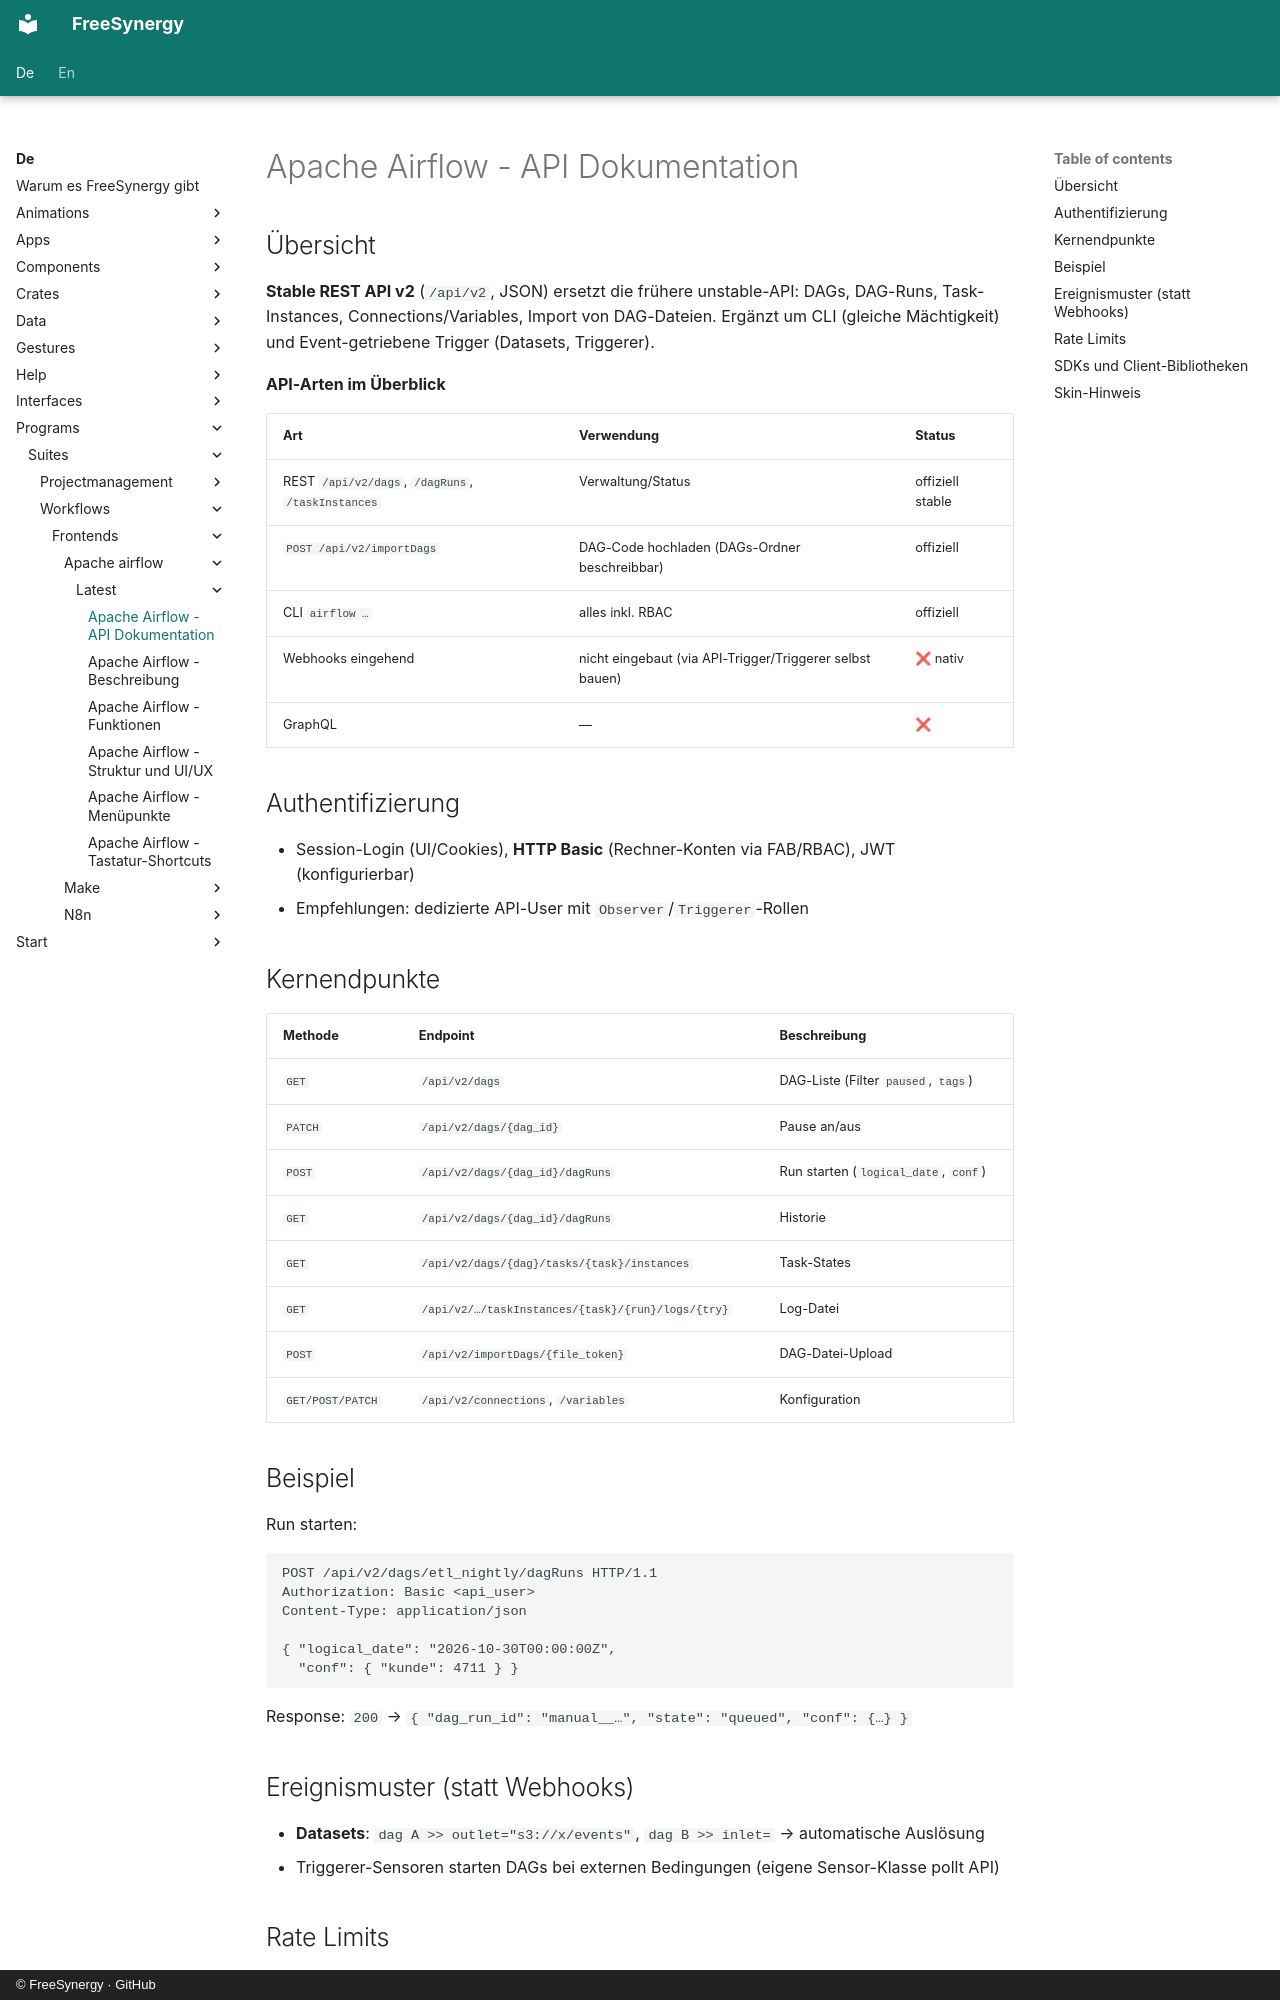

repository: FreeSynergy/fs-documentation · page: de/programs/suites/workflows/frontends/apache-airflow/latest/api/index.html · generator: mkdocs · copyright: © FreeSynergy · GitHub

# Apache Airflow - API Dokumentation

## Übersicht

**Stable REST API v2** (`/api/v2`, JSON) ersetzt die frühere unstable-API: DAGs, DAG-Runs, Task-Instances, Connections/Variables, Import von DAG-Dateien. Ergänzt um CLI (gleiche Mächtigkeit) und Event-getriebene Trigger (Datasets, Triggerer).

**API-Arten im Überblick**

| Art | Verwendung | Status |
|-----|------------|--------|
| REST `/api/v2/dags`, `/dagRuns`, `/taskInstances` | Verwaltung/Status | offiziell stable |
| `POST /api/v2/importDags` | DAG-Code hochladen (DAGs-Ordner beschreibbar) | offiziell |
| CLI `airflow …` | alles inkl. RBAC | offiziell |
| Webhooks eingehend | nicht eingebaut (via API-Trigger/Triggerer selbst bauen) | ❌ nativ |
| GraphQL | — | ❌ |

## Authentifizierung

- Session-Login (UI/Cookies), **HTTP Basic** (Rechner-Konten via FAB/RBAC), JWT (konfigurierbar)
- Empfehlungen: dedizierte API-User mit `Observer`/`Triggerer`-Rollen

## Kernendpunkte

| Methode | Endpoint | Beschreibung |
|---------|----------|--------------|
| `GET` | `/api/v2/dags` | DAG-Liste (Filter `paused`, `tags`) |
| `PATCH` | `/api/v2/dags/{dag_id}` | Pause an/aus |
| `POST` | `/api/v2/dags/{dag_id}/dagRuns` | Run starten (`logical_date`, `conf`) |
| `GET` | `/api/v2/dags/{dag_id}/dagRuns` | Historie |
| `GET` | `/api/v2/dags/{dag}/tasks/{task}/instances` | Task-States |
| `GET` | `/api/v2/…/taskInstances/{task}/{run}/logs/{try}` | Log-Datei |
| `POST` | `/api/v2/importDags/{file_token}` | DAG-Datei-Upload |
| `GET/POST/PATCH` | `/api/v2/connections`, `/variables` | Konfiguration |

## Beispiel

Run starten:

```http
POST /api/v2/dags/etl_nightly/dagRuns HTTP/1.1
Authorization: Basic <api_user>
Content-Type: application/json

{ "logical_date": "2026-10-30T00:00:00Z",
  "conf": { "kunde": 4711 } }
```

Response: `200` → `{ "dag_run_id": "manual__…", "state": "queued", "conf": {…} }`

## Ereignismuster (statt Webhooks)

- **Datasets**: `dag A >> outlet="s3://x/events"`, `dag B >> inlet=` → automatische Auslösung
- Triggerer-Sensoren starten DAGs bei externen Bedingungen (eigene Sensor-Klasse pollt API)
